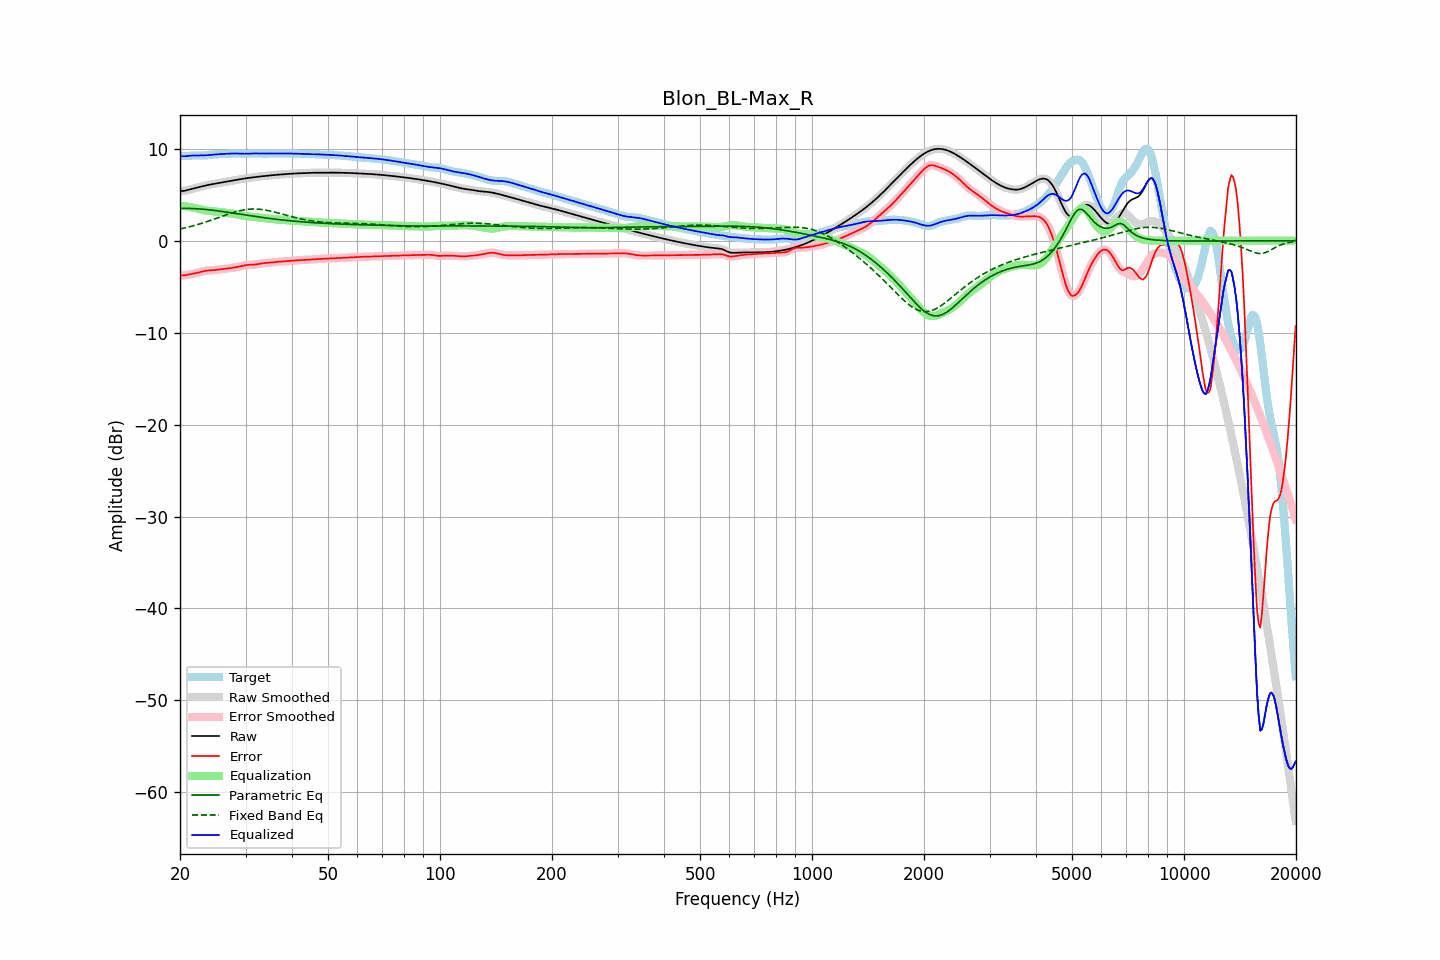

Values plotted in this chart, from the file beside it:
frequency, raw, error, smoothed, error_smoothed, equalization, parametric_eq, fixed_band_eq, equalized_raw, equalized_smoothed, target
20.00, 5.38, -3.80, 5.39, -3.80, 3.81, 3.50, 1.27, 9.19, 9.19, 9.19
20.20, 5.40, -3.79, 5.40, -3.79, 3.79, 3.51, 1.31, 9.19, 9.19, 9.19
20.40, 5.42, -3.77, 5.41, -3.78, 3.77, 3.51, 1.35, 9.19, 9.19, 9.19
20.61, 5.43, -3.76, 5.44, -3.75, 3.75, 3.51, 1.39, 9.18, 9.19, 9.19
20.81, 5.48, -3.73, 5.48, -3.73, 3.73, 3.51, 1.43, 9.20, 9.20, 9.21
21.02, 5.52, -3.70, 5.52, -3.70, 3.70, 3.51, 1.48, 9.22, 9.22, 9.22
21.23, 5.57, -3.66, 5.57, -3.66, 3.67, 3.51, 1.52, 9.24, 9.24, 9.23
21.44, 5.62, -3.63, 5.62, -3.63, 3.64, 3.50, 1.56, 9.25, 9.25, 9.25
21.66, 5.66, -3.60, 5.66, -3.60, 3.60, 3.50, 1.61, 9.26, 9.26, 9.26
21.87, 5.71, -3.57, 5.71, -3.57, 3.56, 3.49, 1.66, 9.27, 9.27, 9.28
22.09, 5.75, -3.53, 5.75, -3.53, 3.52, 3.48, 1.71, 9.27, 9.27, 9.28
22.31, 5.79, -3.48, 5.79, -3.48, 3.48, 3.47, 1.76, 9.27, 9.27, 9.28
22.54, 5.84, -3.44, 5.84, -3.44, 3.43, 3.46, 1.81, 9.27, 9.27, 9.28
22.76, 5.88, -3.39, 5.88, -3.39, 3.39, 3.45, 1.86, 9.27, 9.27, 9.27
22.99, 5.92, -3.34, 5.92, -3.34, 3.35, 3.43, 1.92, 9.27, 9.27, 9.27
23.22, 5.97, -3.30, 5.97, -3.30, 3.31, 3.42, 1.97, 9.28, 9.28, 9.27
23.45, 6.01, -3.27, 6.01, -3.27, 3.28, 3.40, 2.03, 9.29, 9.29, 9.28
23.69, 6.05, -3.25, 6.04, -3.25, 3.26, 3.38, 2.09, 9.30, 9.30, 9.29
23.92, 6.08, -3.23, 6.08, -3.23, 3.24, 3.36, 2.15, 9.32, 9.32, 9.31
24.16, 6.12, -3.22, 6.12, -3.22, 3.22, 3.34, 2.21, 9.33, 9.33, 9.34
24.40, 6.15, -3.21, 6.15, -3.21, 3.20, 3.32, 2.27, 9.35, 9.35, 9.36
24.65, 6.18, -3.20, 6.18, -3.20, 3.19, 3.30, 2.33, 9.37, 9.37, 9.38
24.89, 6.21, -3.18, 6.21, -3.18, 3.17, 3.28, 2.39, 9.38, 9.38, 9.39
25.14, 6.24, -3.16, 6.24, -3.16, 3.15, 3.26, 2.45, 9.39, 9.39, 9.40
25.39, 6.27, -3.14, 6.27, -3.14, 3.14, 3.23, 2.52, 9.41, 9.41, 9.41
25.65, 6.30, -3.11, 6.30, -3.11, 3.12, 3.21, 2.58, 9.42, 9.42, 9.41
25.91, 6.33, -3.09, 6.33, -3.09, 3.10, 3.18, 2.64, 9.43, 9.43, 9.42
26.16, 6.36, -3.07, 6.36, -3.07, 3.07, 3.16, 2.70, 9.44, 9.44, 9.43
26.43, 6.40, -3.05, 6.39, -3.05, 3.05, 3.13, 2.77, 9.45, 9.45, 9.44
26.69, 6.43, -3.03, 6.43, -3.03, 3.03, 3.11, 2.83, 9.46, 9.46, 9.46
26.96, 6.45, -3.01, 6.45, -3.01, 3.01, 3.08, 2.89, 9.47, 9.47, 9.47
27.23, 6.48, -2.99, 6.48, -2.99, 2.99, 3.05, 2.95, 9.47, 9.47, 9.48
27.50, 6.51, -2.97, 6.51, -2.97, 2.97, 3.03, 3.00, 9.48, 9.48, 9.48
27.77, 6.54, -2.94, 6.54, -2.94, 2.94, 3.00, 3.06, 9.48, 9.48, 9.49
28.05, 6.58, -2.91, 6.58, -2.91, 2.91, 2.97, 3.11, 9.49, 9.49, 9.49
28.33, 6.61, -2.88, 6.61, -2.88, 2.87, 2.95, 3.16, 9.48, 9.48, 9.49
28.62, 6.64, -2.84, 6.64, -2.84, 2.84, 2.92, 3.21, 9.48, 9.48, 9.49
28.90, 6.67, -2.80, 6.67, -2.80, 2.80, 2.89, 3.25, 9.47, 9.47, 9.48
29.19, 6.71, -2.76, 6.71, -2.76, 2.76, 2.86, 3.29, 9.47, 9.47, 9.47
29.48, 6.73, -2.72, 6.73, -2.72, 2.73, 2.84, 3.33, 9.46, 9.46, 9.46
29.78, 6.76, -2.69, 6.76, -2.69, 2.70, 2.81, 3.36, 9.46, 9.46, 9.45
30.08, 6.79, -2.66, 6.79, -2.66, 2.67, 2.78, 3.39, 9.46, 9.46, 9.45
30.38, 6.81, -2.64, 6.81, -2.64, 2.65, 2.76, 3.41, 9.46, 9.46, 9.45
30.68, 6.84, -2.62, 6.84, -2.63, 2.63, 2.73, 3.43, 9.47, 9.47, 9.46
30.99, 6.86, -2.62, 6.86, -2.62, 2.62, 2.70, 3.44, 9.48, 9.48, 9.48
31.30, 6.88, -2.61, 6.88, -2.61, 2.60, 2.68, 3.45, 9.48, 9.48, 9.49
31.61, 6.90, -2.60, 6.90, -2.60, 2.59, 2.65, 3.45, 9.49, 9.49, 9.51
31.93, 6.93, -2.59, 6.93, -2.58, 2.57, 2.63, 3.45, 9.49, 9.49, 9.51
32.24, 6.95, -2.56, 6.95, -2.56, 2.55, 2.60, 3.44, 9.49, 9.49, 9.50
32.57, 6.97, -2.53, 6.97, -2.53, 2.53, 2.58, 3.43, 9.49, 9.49, 9.49
32.89, 6.99, -2.49, 6.99, -2.49, 2.50, 2.55, 3.41, 9.49, 9.49, 9.48
33.22, 7.01, -2.47, 7.01, -2.47, 2.48, 2.53, 3.39, 9.48, 9.48, 9.47
33.55, 7.02, -2.44, 7.02, -2.44, 2.45, 2.50, 3.37, 9.48, 9.48, 9.47
33.89, 7.04, -2.43, 7.04, -2.43, 2.43, 2.48, 3.34, 9.48, 9.48, 9.47
34.23, 7.06, -2.42, 7.06, -2.41, 2.41, 2.46, 3.31, 9.48, 9.48, 9.48
34.57, 7.08, -2.40, 7.08, -2.40, 2.40, 2.43, 3.27, 9.48, 9.48, 9.48
34.92, 7.10, -2.39, 7.10, -2.39, 2.38, 2.41, 3.23, 9.48, 9.48, 9.49
35.27, 7.12, -2.37, 7.12, -2.37, 2.36, 2.39, 3.19, 9.48, 9.48, 9.49
35.62, 7.13, -2.35, 7.13, -2.35, 2.35, 2.37, 3.15, 9.48, 9.48, 9.48
35.97, 7.15, -2.33, 7.15, -2.33, 2.33, 2.35, 3.11, 9.48, 9.48, 9.48
... 635 more rows
